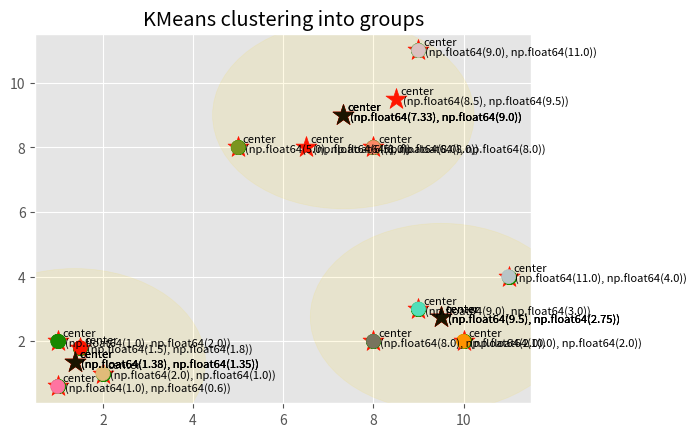

Here is the Python script that generated this plot:
import os, sys
try:
    import matplotlib.pyplot as plt 
except:
    os.system('pip install matplotlib')
    import matplotlib.pyplot as plt 
from matplotlib import style
style.use('ggplot')
try:
    import numpy as np 
except:
    os.system('pip install numpy')
    import numpy as np 

X = np.array( [ [1, 2],
                [1.5, 1.8],
                [5, 8],
                [8, 8],
                [1, .6],
                [9, 11],
                [8, 2],
                [10, 2],
                [9, 3],
                [11,4],
                [2, 1]
              ]
            )

# colors =int((len(X)/3) + int(len(X)%3)) * ('g', 'r', 'm','bisque', 'forestgreen', 'slategrey' )
color_list = []
colors = ('g', 'r', 'olivedrab', 'salmon', 'hotpink' , 'thistle',
          'dimgray', 'darkorange', 'turquoise' , 'lightsteelblue',
          'burlywood', 'royalblue','midnightblue', 'darkgoldenrod',
          'lightseagreen', 'mediumslateblue', 'rosybrown' , 'limegreen',
          'coral', 'yellow', 'powderblue', 'fuschia',
          'orangered', 'orchid', 'deepskyblue','forestgreen')
for cnt, color in enumerate(colors):
    if cnt < int(len(X)):
        color_list.append(colors[cnt])
       


class Mean_Shift:
    def __init__(self, radius = 4):
        self.radius = radius

    def fit(self, data):
        plt.scatter(X[:, 0], X[:,1], s = 100, color = color_list)
        plt.title("Raw Data before calculating KMeans")
        plt.show()
        points = {} # using the dict command to set points[i] = data[i] and then prev_points = dict(points)

        for i in range(len(data)):
            points[i] = data[i]
   
        while True:
            new_centroids = []
            for i in points:
                this_group = []
                point = points[i]
                plt.scatter(points[i][0], points[i][1], color = 'r', marker = '*', s=250)
                plt.annotate('center', (points[i][0]+.10, points[i][1] +.15), size=8)
                plt.annotate((round(points[i][0],2),round(points[i][1],2)), (points[i][0]+ .15, points[i][1] -.18), size=8)
                for featureset in data: # featureset is the index to X. First entry is featureset: [1 2]. Data is whole array
                    if np.linalg.norm(featureset - point) < self.radius:
                        plt.scatter(featureset[0], featureset[1], color = 'g', marker = 'o', s = 100)
                        this_group.append(featureset) # Save any point with eud. dist. < radius (set to 4 by default)

                new_centroid = np.average(this_group, axis = 0) # Avg. of all stored points in this_group
                new_centroids.append(tuple(new_centroid))
            uniques = sorted(list(set(new_centroids)))
            prev_points = dict(points)
                       
            points = {}
            for i in range(len(uniques)):
                points[i] = np.array(uniques[i])
                
            
            optimized = True
            for i in points:
                if not np.array_equal(points[i], prev_points[i]):
                    optimized = False
                                        
                if not optimized:
                    break
            plt.title("KMeans clustering iteration results")
            plt.show() 

            if optimized:
                break

        self.points = points

    def predict(self, data):
        pass
#######################################
# MAIN LOGIC
#######################################
clf = Mean_Shift() #Instantiate our model or classifer as the Mean_Shift

clf.fit(X) #Call the fit code, listed above, which constitutes the majority of the code.

points = clf.points # Define points (outside the class) as poiting to the class' self.points = points

# plt.scatter(X[:, 0], X[:,1], s = 100, color = color_list)
# plt.title("Raw Data before calculating KMeans")
# plt.show() 


plt.scatter(X[:, 0], X[:,1], s = 100, color = color_list)


for c in points:
    plt.scatter(points[c][0], points[c][1], color = 'k', marker = '*', s=250)
    plt.annotate('center', (points[c][0]+.10, points[c][1] +.15), size=8)
    plt.annotate((round(points[c][0],2),round(points[c][1],2)), (points[c][0]+ .15, points[c][1] -.18), size=8)
    circlex = plt.Circle((points[c][0] , points[c][1]), 2.9, color = 'gold', alpha = .1)
    plt.gcf().gca().add_artist(circlex) # gcf = get current figure; gca = get current axes (ax). Replaces fig, ax = plt.figure, ax = ???

plt.title("KMeans clustering into groups")
plt.show()









